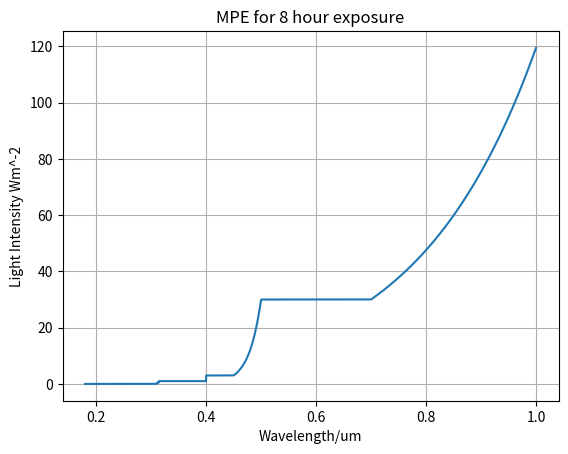

Python code for this plot:
#!/usr/bin/python3

# https://onlinelibrary.wiley.com/doi/pdf/10.1002/9781118688977.app1

def wl2mpe(wl, t):
    T1, CA, CC = 1000000, 1000000, 1000000
    T1 = 10*10**(20*(wl-0.450))

    if wl >= 0.4:
        if wl <= 0.7:
            CA = 1
        elif wl <= 1.050:
            CA = 10**(2*(wl-0.700))
        elif wl <= 1.400:
            CA = 5

    if wl >= 0.40:
        if wl <= 0.45:
            CB = 1
        elif wl <= 0.6:
            CB = 10**(20*(wl-0.45))

    if wl >= 1.050:
        if wl <= 1.150:
            CC = 1
        elif wl <= 1.200:
            CC = 10**(18*(wl-1.150))
        elif wl <= 1.400:
            CC = 8

    if wl <= 0.180:
        return None
    if wl <= 0.302:
        return (3*10**-3)
    if wl <= 0.303:
        return (4*10**-3)
    if wl <= 0.304:
        return (6*10**-3)
    if wl <= 0.305:
        return (10*10**-3)
    if wl <= 0.306:
        return (16*10**-3)
    if wl <= 0.307:
        return (25*10**-3)
    if wl <= 0.308:
        return (40*10**-3)
    if wl <= 0.309:
        return (63*10**-3)
    if wl <= 0.310:
        return 0.1
    if wl <= 0.311:
        return 0.16
    if wl <= 0.312:
        return 0.25
    if wl <= 0.313:
        return 0.4
    if wl <= 0.314:
        return 0.63
    if wl <= 0.4:
        if t <= 18*10**-6:
            return (0.56*t**0.25)
        else:
            return 1
    if wl <= 0.7:
        if t <= 18*10**-6:
            return ((1.8*t**0.75)*10**-3)
        if t <= 10:
            return 1
        if wl <= 0.45 and t <= 100:
            return (10**-2)
        if wl <= 0.5 and t <= T1:
            return t*10**-3
        if wl <= 0.5 and t <= 100:
            return (CB*10**-2)
        if wl <= 0.5:
            return t*CB*10**-4
        else:
            return t*10**-3
    if wl <= 1.050:
        if t <= 18*10**-6:
            return (5*CA*10**-7)
        elif t <= 10:
            return ((10**-3)*1.8*CA*t**0.75)
        else:
            return t*CA*10**-3
    if wl <= 1.400:
        if t <= 50*10**-6:
            return (5*CC*10**-6)
        if t <= 10:
            return (10**-3)*(9*CA*t**0.75)
        else:
            return t*5*CC*10**-3
    if wl <= 1.500:
        if t <= 10**-3:
            return 0.1
        if t <= 10:
            return (0.56*t**0.25)
        else:
            return 0.1*t
    if wl <= 1.8:
        if t <= 10:
            return 1
        else:
            return 0.1*t
    if wl <= 2.6:
        if t <= 10**-3:
            return 1
        if t <= 10:
            return (0.56*t**0.25)
        else:
            return t*0.1*10**-3
    if wl <= 1000:
        if t <= 10**-7:
            return (1*10**-2)
        if t <= 10:
            return (0.56*t**0.25)
        else:
            return 0.1*t


def test():
    import numpy as np
    import matplotlib.pyplot as plt

    t_max = 3*10**4
    t_min = 10**-8
    ts = np.logspace(t_min, t_max, 10)
    ts = [t_max]

    wls = np.linspace(0.18, 1, 100000)
    plt.figure()
    for t in ts:
        mpes = [wl2mpe(wl, t) for wl in wls]
        plt.plot(wls, mpes)

    plt.grid()
    plt.ylabel("Light Intensity Wm^-2")
    plt.xlabel("Wavelength/um")
    plt.title("MPE for 8 hour exposure")

    plt.show()


def get_mpe(wl):
    return(1E-1)
    return wl2mpe(wl*1E6,3*10**4)/(3*10**4)


def main():
    test()
    print("this file is not to be run directly - please import as use that way")


if __name__ == "__main__":
    main()
